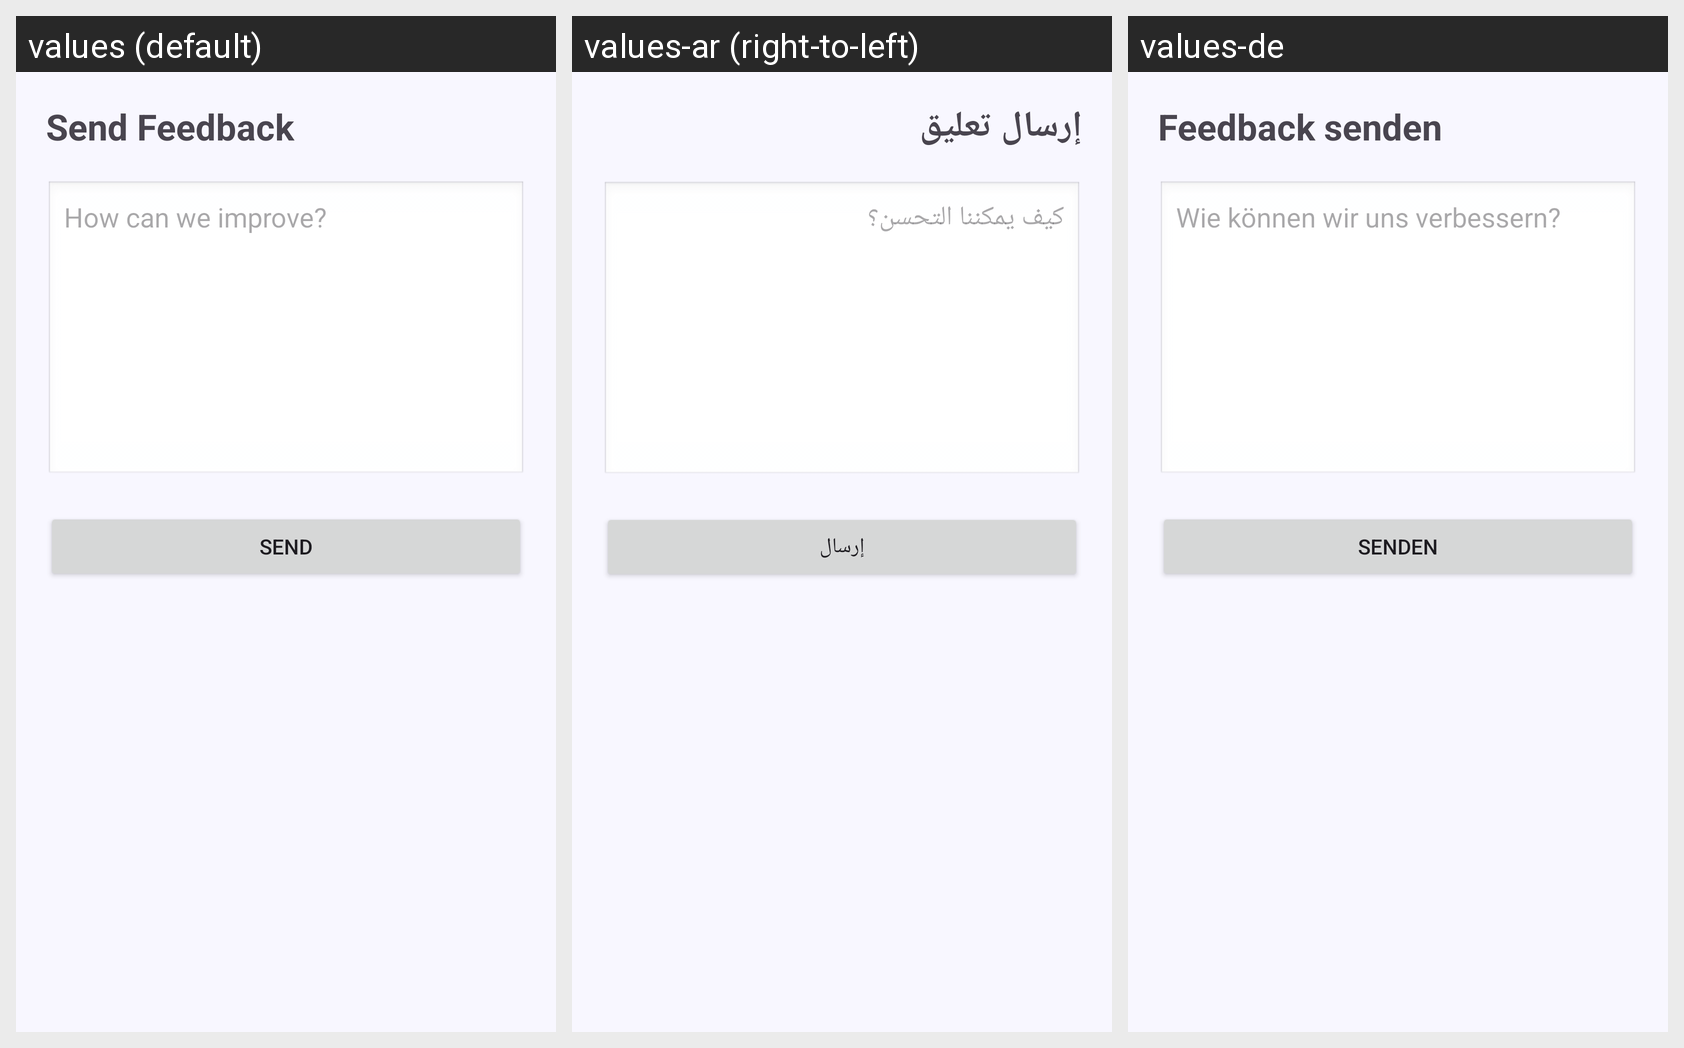

The Android screen above is rendered under several locales of the same app. Produce the string resources it draws, with the default and per-locale values.
Android screen res/layout/activity_feedback.xml rendered under 3 locales, left to right: values (default), values-ar (right-to-left), values-de. Device: Nexus 5 (rendered at 1080×1920; each locale shown at half size, 540×960, under a caption strip naming it); theme Theme.HabitApp.
Strings drawn on this screen, with the default value and each locale's value (text and hints the layout hard-codes, and strings that could not be matched under every locale, appear in the picture but are not listed):

feedback_title
  values: Send Feedback
  values-ar: إرسال تعليق
  values-de: Feedback senden

feedback_hint
  values: How can we improve?
  values-ar: كيف يمكننا التحسن؟
  values-de: Wie können wir uns verbessern?

send
  values: Send
  values-ar: إرسال
  values-de: Senden
